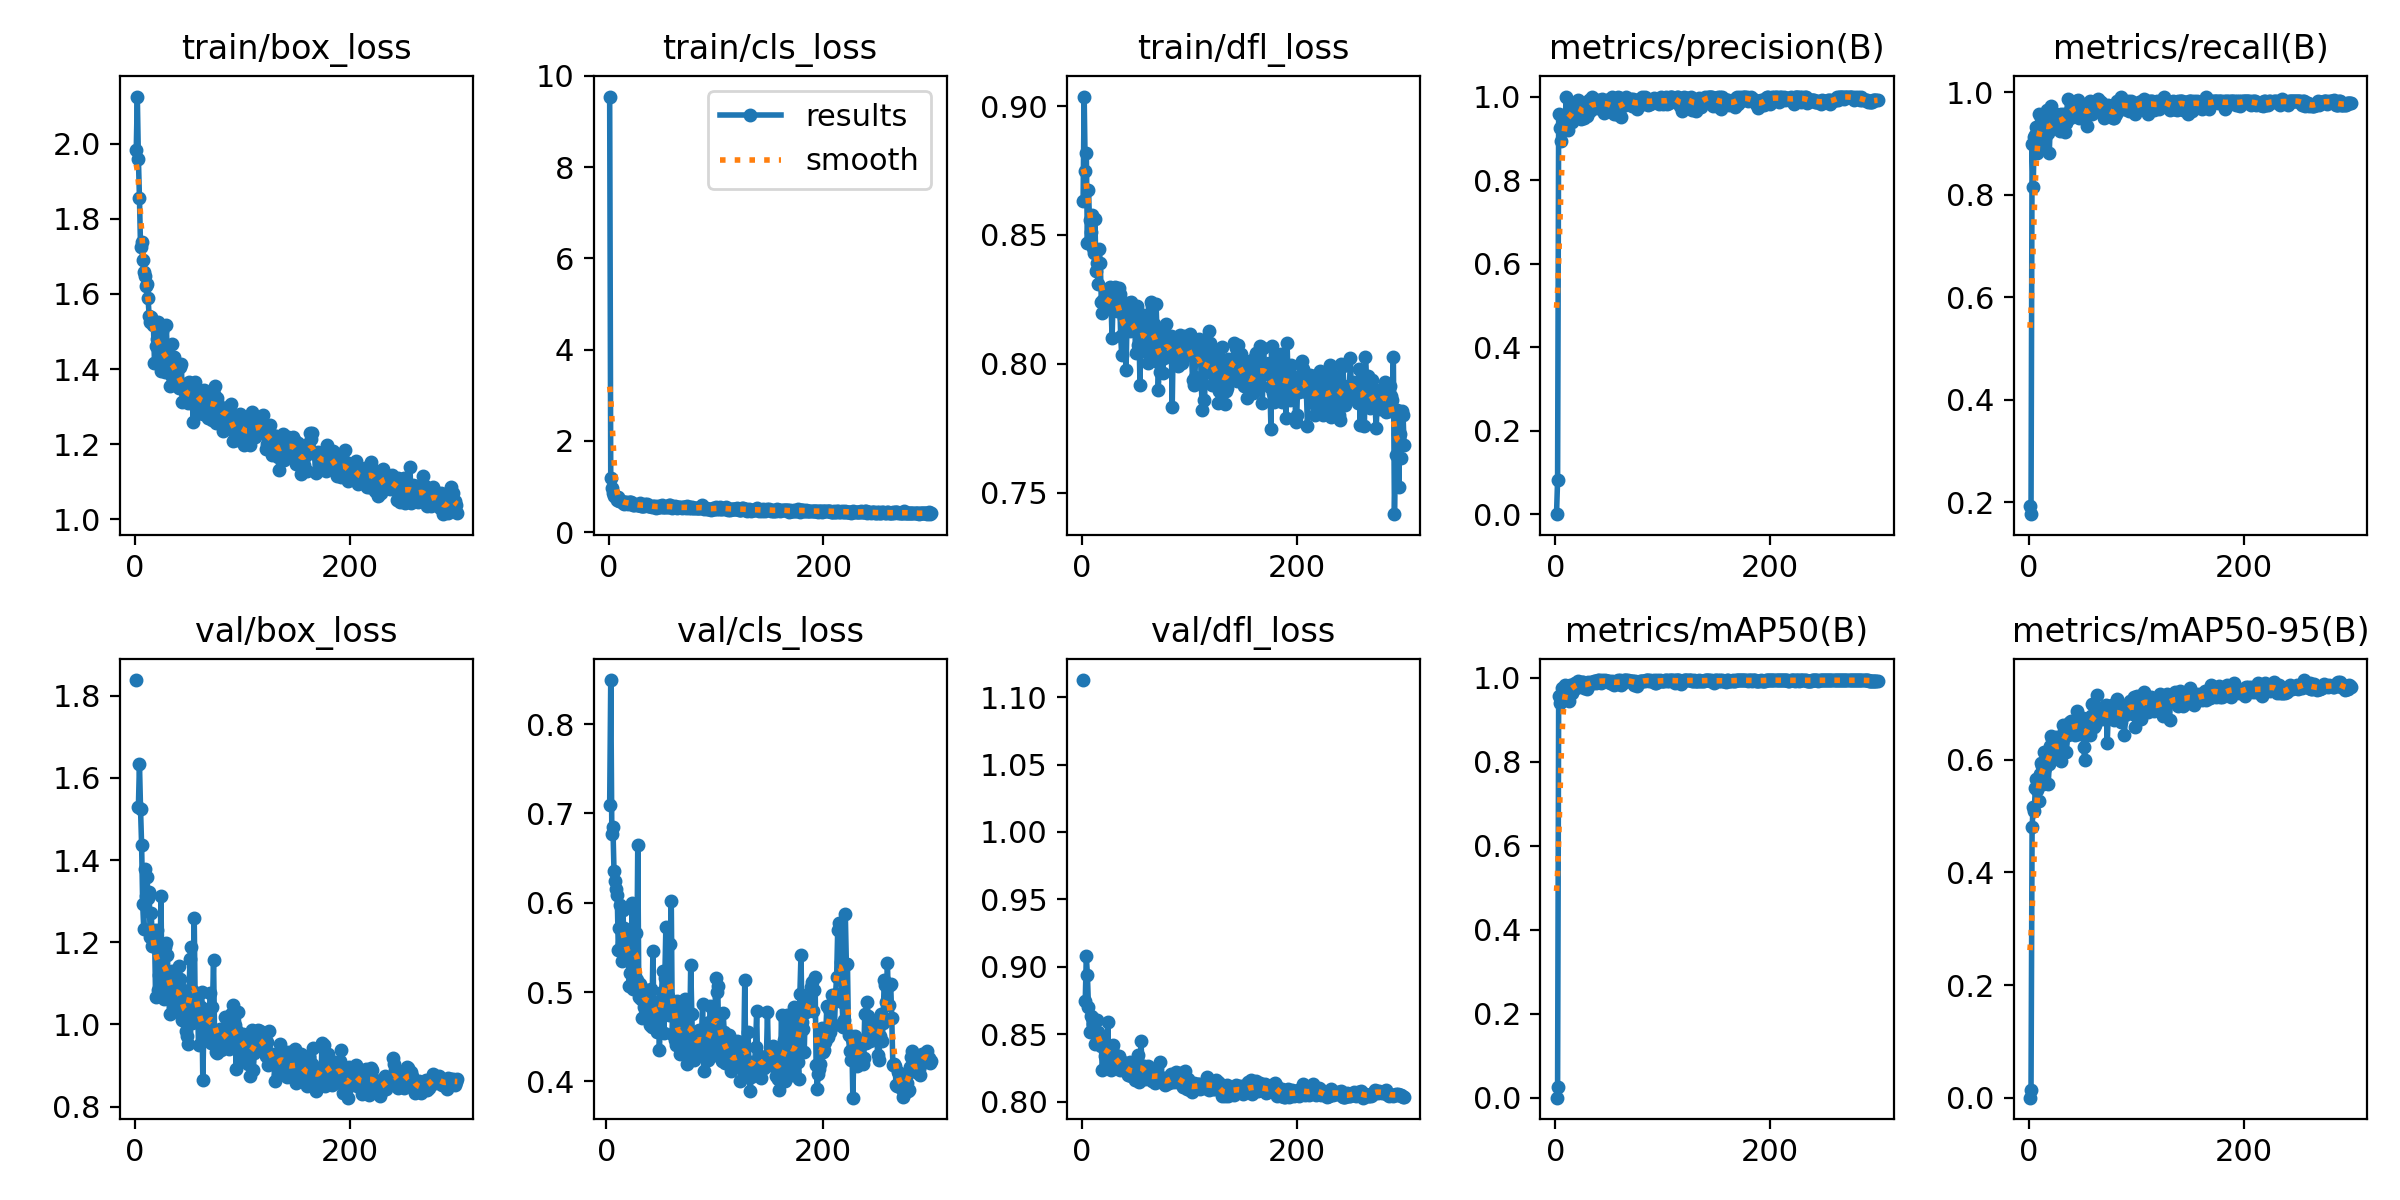

The data file committed next to this chart (first rows):
epoch, time, train/box_loss, train/cls_loss, train/dfl_loss, metrics/precision(B), metrics/recall(B), metrics/mAP50(B), metrics/mAP50-95(B), val/box_loss, val/cls_loss, val/dfl_loss, lr/pg0, lr/pg1, lr/pg2
1, 133, 1.982, 9.549, 0.8631, 0.00061, 0.1933, 0.00036, 0.00017, 1.838, inf, 1.113, 0.0006632, 0.0006632, 0.0006632
2, 333.3, 2.125, 1.192, 0.9037, 0.08208, 0.1765, 0.0252, 0.01307, nan, nan, nan, 0.001326, 0.001326, 0.001326
3, 570.1, 1.96, 0.9601, 0.875, 0.9589, 0.8992, 0.9569, 0.48, 1.529, 0.7095, 0.8745, 0.001983, 0.001983, 0.001983
4, 779.3, 1.855, 0.8543, 0.8818, 0.9238, 0.8147, 0.9396, 0.5166, 1.634, 0.8494, 0.9078, 0.00198, 0.00198, 0.00198
5, 1017, 1.724, 0.7858, 0.8469, 0.8931, 0.9126, 0.9597, 0.5085, 1.524, 0.6772, 0.8942, 0.001974, 0.001974, 0.001974
6, 1277, 1.739, 0.7845, 0.8674, 0.9312, 0.916, 0.9765, 0.5494, 1.437, 0.6852, 0.8705, 0.001967, 0.001967, 0.001967
7, 1538, 1.69, 0.7691, 0.8557, 0.9377, 0.9328, 0.9729, 0.5662, 1.292, 0.6361, 0.8514, 0.00196, 0.00196, 0.00196
8, 1814, 1.66, 0.698, 0.851, 0.938, 0.8823, 0.9674, 0.5462, 1.233, 0.6248, 0.8638, 0.001954, 0.001954, 0.001954
9, 2022, 1.647, 0.7637, 0.8576, 0.9383, 0.958, 0.9828, 0.5269, 1.378, 0.6149, 0.8631, 0.001947, 0.001947, 0.001947
10, 2250, 1.62, 0.6745, 0.8451, 1, 0.9068, 0.9669, 0.5756, 1.314, 0.6083, 0.8578, 0.001941, 0.001941, 0.001941
11, 2451, 1.627, 0.6919, 0.8432, 0.9496, 0.9507, 0.9786, 0.5942, 1.36, 0.5473, 0.8529, 0.001934, 0.001934, 0.001934
12, 2649, 1.589, 0.6809, 0.8562, 0.9189, 0.952, 0.9803, 0.5888, 1.309, 0.5716, 0.843, 0.001927, 0.001927, 0.001927
13, 2833, 1.542, 0.6435, 0.8359, 0.9396, 0.8992, 0.9446, 0.557, 1.323, 0.5972, 0.8498, 0.001921, 0.001921, 0.001921
14, 3011, 1.525, 0.6215, 0.839, 0.9651, 0.9496, 0.9836, 0.6132, 1.214, 0.5348, 0.8609, 0.001914, 0.001914, 0.001914
15, 3192, 1.537, 0.6555, 0.8309, 0.9395, 0.9496, 0.9636, 0.5847, 1.27, 0.5924, 0.8518, 0.001908, 0.001908, 0.001908
16, 3377, 1.528, 0.6482, 0.8446, 0.977, 0.916, 0.9795, 0.6126, 1.192, 0.5713, 0.8473, 0.001901, 0.001901, 0.001901
17, 3561, 1.517, 0.6379, 0.8392, 0.9664, 0.9658, 0.9852, 0.5926, 1.19, 0.5651, 0.8451, 0.001894, 0.001894, 0.001894
18, 3781, 1.417, 0.6171, 0.8242, 0.9821, 0.9203, 0.9869, 0.5574, 1.23, 0.5408, 0.8416, 0.001888, 0.001888, 0.001888
19, 3987, 1.46, 0.6495, 0.8197, 0.9739, 0.8823, 0.9768, 0.592, 1.066, 0.541, 0.8233, 0.001881, 0.001881, 0.001881
20, 4185, 1.479, 0.6595, 0.8247, 0.9681, 0.9412, 0.9824, 0.6251, 1.229, 0.5557, 0.8463, 0.001875, 0.001875, 0.001875
21, 4405, 1.526, 0.655, 0.8235, 0.9914, 0.9737, 0.9919, 0.6426, 1.084, 0.5068, 0.8338, 0.001868, 0.001868, 0.001868
22, 4624, 1.445, 0.608, 0.8224, 0.9736, 0.9305, 0.9893, 0.6364, 1.119, 0.5219, 0.8364, 0.001861, 0.001861, 0.001861
23, 4845, 1.509, 0.5938, 0.8279, 0.9823, 0.9346, 0.9838, 0.6222, 1.113, 0.5551, 0.8345, 0.001855, 0.001855, 0.001855
24, 5065, 1.395, 0.592, 0.8233, 0.9472, 0.9328, 0.9805, 0.6083, 1.311, 0.5993, 0.8592, 0.001848, 0.001848, 0.001848
25, 5250, 1.501, 0.6185, 0.8279, 0.9539, 0.958, 0.9898, 0.6406, 1.086, 0.5032, 0.829, 0.001842, 0.001842, 0.001842
26, 5468, 1.424, 0.5868, 0.8297, 0.9827, 0.9545, 0.9905, 0.6352, 1.137, 0.5183, 0.8334, 0.001835, 0.001835, 0.001835
27, 5674, 1.405, 0.5921, 0.8236, 0.9486, 0.9311, 0.9757, 0.6174, 1.061, 0.5664, 0.8236, 0.001828, 0.001828, 0.001828
28, 5872, 1.393, 0.586, 0.81, 0.9573, 0.9496, 0.983, 0.6199, 1.189, 0.5138, 0.8394, 0.001822, 0.001822, 0.001822
29, 6074, 1.516, 0.6299, 0.8256, 0.9535, 0.9244, 0.9745, 0.6072, 1.197, 0.665, 0.8419, 0.001815, 0.001815, 0.001815
30, 6270, 1.429, 0.5753, 0.8235, 0.973, 0.958, 0.9901, 0.5983, 1.169, 0.4942, 0.8327, 0.001809, 0.001809, 0.001809
31, 6478, 1.432, 0.5688, 0.83, 0.9912, 0.9462, 0.9848, 0.6312, 1.092, 0.5091, 0.8346, 0.001802, 0.001802, 0.001802
32, 6686, 1.355, 0.5762, 0.8295, 0.9659, 0.9535, 0.988, 0.6621, 1.026, 0.4927, 0.8289, 0.001795, 0.001795, 0.001795
33, 6871, 1.384, 0.5669, 0.8206, 0.9798, 0.958, 0.9908, 0.6509, 1.072, 0.4704, 0.8272, 0.001789, 0.001789, 0.001789
34, 7089, 1.467, 0.6086, 0.8294, 1, 0.9231, 0.9872, 0.6455, 1.129, 0.4965, 0.834, 0.001782, 0.001782, 0.001782
35, 7294, 1.431, 0.6018, 0.8271, 0.9825, 0.9407, 0.9889, 0.6141, 1.058, 0.4828, 0.8234, 0.001776, 0.001776, 0.001776
36, 7491, 1.431, 0.6166, 0.8106, 0.9751, 0.986, 0.9938, 0.644, 1.07, 0.4848, 0.8265, 0.001769, 0.001769, 0.001769
37, 7691, 1.366, 0.5767, 0.8034, 0.9745, 0.9617, 0.9932, 0.6657, 1.062, 0.5022, 0.8257, 0.001762, 0.001762, 0.001762
38, 7886, 1.386, 0.5814, 0.8237, 0.9805, 0.9496, 0.9869, 0.6677, 1.108, 0.4989, 0.8297, 0.001756, 0.001756, 0.001756
39, 8094, 1.403, 0.568, 0.8179, 0.9716, 0.958, 0.9917, 0.6687, 1.082, 0.4979, 0.8266, 0.001749, 0.001749, 0.001749
40, 8303, 1.357, 0.5521, 0.816, 0.9914, 0.9678, 0.9942, 0.6634, 1.033, 0.463, 0.8263, 0.001743, 0.001743, 0.001743
41, 8488, 1.35, 0.5613, 0.7975, 0.9888, 0.9748, 0.9942, 0.6519, 1.142, 0.5032, 0.827, 0.001736, 0.001736, 0.001736
42, 8706, 1.405, 0.576, 0.8186, 0.9913, 0.9555, 0.988, 0.6493, 1.11, 0.4615, 0.8247, 0.001729, 0.001729, 0.001729
43, 8911, 1.413, 0.5599, 0.8237, 0.9932, 0.9664, 0.9944, 0.6439, 1.046, 0.5465, 0.8199, 0.001723, 0.001723, 0.001723
44, 9161, 1.312, 0.533, 0.8146, 0.9869, 0.9832, 0.9936, 0.6632, 1.01, 0.4665, 0.8214, 0.001716, 0.001716, 0.001716
45, 9368, 1.36, 0.5669, 0.8127, 0.9598, 0.9748, 0.9925, 0.6873, 1.083, 0.4781, 0.8294, 0.00171, 0.00171, 0.00171
46, 9591, 1.338, 0.559, 0.8238, 0.9832, 0.9858, 0.9945, 0.6461, 1.045, 0.4687, 0.8189, 0.001703, 0.001703, 0.001703
47, 9806, 1.332, 0.5464, 0.8137, 0.9867, 0.9496, 0.993, 0.67, 0.9829, 0.4549, 0.8262, 0.001696, 0.001696, 0.001696
48, 10021, 1.323, 0.5635, 0.815, 0.9912, 0.9522, 0.9926, 0.6667, 0.9721, 0.489, 0.8195, 0.00169, 0.00169, 0.00169
49, 10206, 1.311, 0.552, 0.8156, 0.9914, 0.9689, 0.9919, 0.6516, 0.9518, 0.4353, 0.8161, 0.001683, 0.001683, 0.001683
50, 10423, 1.365, 0.5854, 0.8042, 0.9748, 0.9759, 0.9937, 0.6746, 1.05, 0.47, 0.8239, 0.001677, 0.001677, 0.001677
51, 10653, 1.342, 0.5481, 0.8224, 0.9652, 0.9748, 0.9887, 0.6232, 1.159, 0.5, 0.8252, 0.00167, 0.00167, 0.00167
52, 10865, 1.31, 0.5545, 0.8075, 0.9738, 0.9748, 0.9903, 0.6003, 1.188, 0.5232, 0.8346, 0.001663, 0.001663, 0.001663
53, 11105, 1.359, 0.5565, 0.8125, 1, 0.9554, 0.9936, 0.6575, 1.004, 0.4545, 0.8146, 0.001657, 0.001657, 0.001657
54, 11315, 1.258, 0.5453, 0.7919, 0.9823, 0.9339, 0.986, 0.648, 1.081, 0.516, 0.8201, 0.00165, 0.00165, 0.00165
55, 11553, 1.364, 0.5484, 0.816, 0.9579, 0.9559, 0.9827, 0.6628, 1.259, 0.5727, 0.8451, 0.001644, 0.001644, 0.001644
56, 11763, 1.367, 0.5822, 0.8169, 0.9584, 0.9682, 0.9905, 0.6676, 1.024, 0.4936, 0.8195, 0.001637, 0.001637, 0.001637
57, 11961, 1.34, 0.5974, 0.8145, 0.9669, 0.9825, 0.9936, 0.6441, 1.066, 0.4961, 0.8243, 0.00163, 0.00163, 0.00163
58, 12178, 1.335, 0.5547, 0.819, 1, 0.9718, 0.994, 0.6771, 1.057, 0.474, 0.8262, 0.001624, 0.001624, 0.001624
59, 12392, 1.331, 0.5353, 0.8091, 0.9704, 0.958, 0.9857, 0.6997, 0.9498, 0.5534, 0.8168, 0.001617, 0.001617, 0.001617
60, 12608, 1.282, 0.5426, 0.8046, 0.9969, 0.9748, 0.9947, 0.6766, 1.006, 0.6015, 0.8178, 0.001611, 0.001611, 0.001611
... 240 more rows
